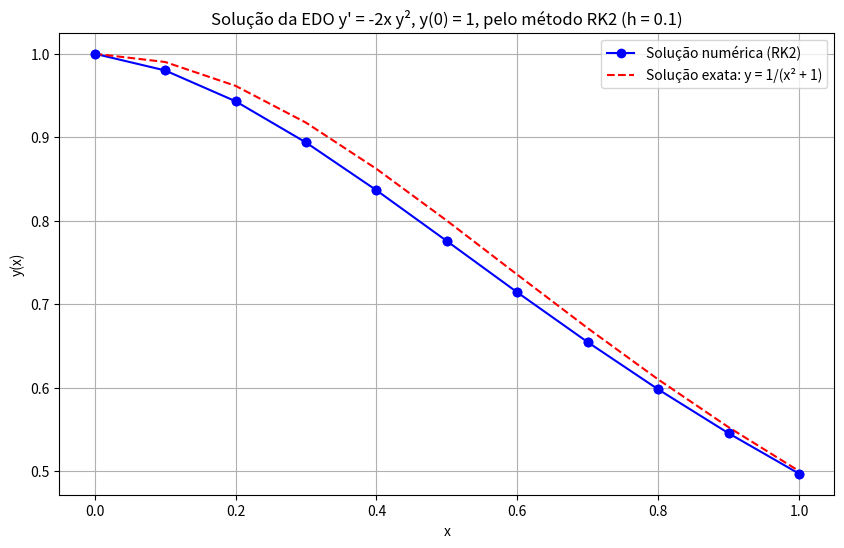

Write Python code to recreate this figure.
'''EX9: Compare graficamente as soluções obtidas por Euler e RK2 com a solução exata y(x) = 1/(1 + x^2). Comente as diferenças observadas.'''
import numpy as np
import matplotlib.pyplot as plt

#funcao EDO definida
def f(x,y):
	return -2 * x * y ** 2

#Solucao exata para comparar
def y_exato(x):
	return 1/ (x ** 2 + 1)

#parametros usados
a, b = 0, 1
h = 0.1 #tamanho do passo
n = int((b-a) / h)
x = np.arange(a, b + h, h)
y = np.zeros(n + 1)
y[0] = 1.0

#metodo de Runge-Kutta de ordem 2 (RK2)
for i in range(n):
 	k1 = f(x[i], y[i])
 	k2 = f(x[i] + h, y[i] + h * k1)
 	y[i + 1] = y[i] + h * k2
#solucao exata
y_ex = y_exato(x)

#resultado
print("Solução numérica pelo método de Runge-Kutta de 2ª ordem (h = 0.1):")
print("x\t\ty_RK2\t\ty_exata\t\tErro")
print("-" * 50)
for xi, yi, ye in zip(x, y, y_ex):
    print(f"{xi:.1f}\t\t{yi:.6f}\t{ye:.6f}\t{abs(yi - ye):.6f}")

#Grafico
plt.figure(figsize=(10, 6))
plt.plot(x, y, 'b-o', label='Solução numérica (RK2)')
plt.plot(x, y_ex, 'r--', label='Solução exata: y = 1/(x² + 1)')
plt.scatter(x, y, color='blue', zorder=5)
plt.xlabel('x')
plt.ylabel('y(x)')
plt.title("Solução da EDO y' = -2x y², y(0) = 1, pelo método RK2 (h = 0.1)")
plt.legend()
plt.grid(True)
plt.show()












